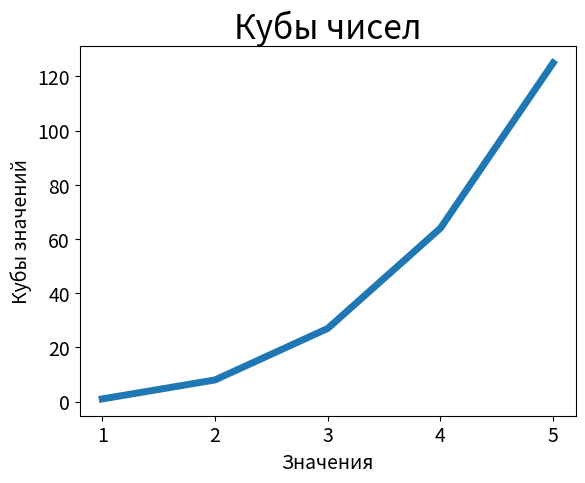

The matplotlib source for this figure:
import matplotlib.pyplot as plt

x_values = [1, 2, 3, 4, 5]
y_values = [1, 8, 27, 64, 125]

plt.plot(x_values, y_values, linewidth=5)

# Назначение заголовка диаграммы и меток осей.
plt.title('Кубы чисел', fontsize=24)
plt.xlabel('Значения', fontsize=14)
plt.ylabel('Кубы значений', fontsize=14)

# Назначение размера шрифта делений на осях.
plt.tick_params(axis='both', labelsize=14)

plt.show()

